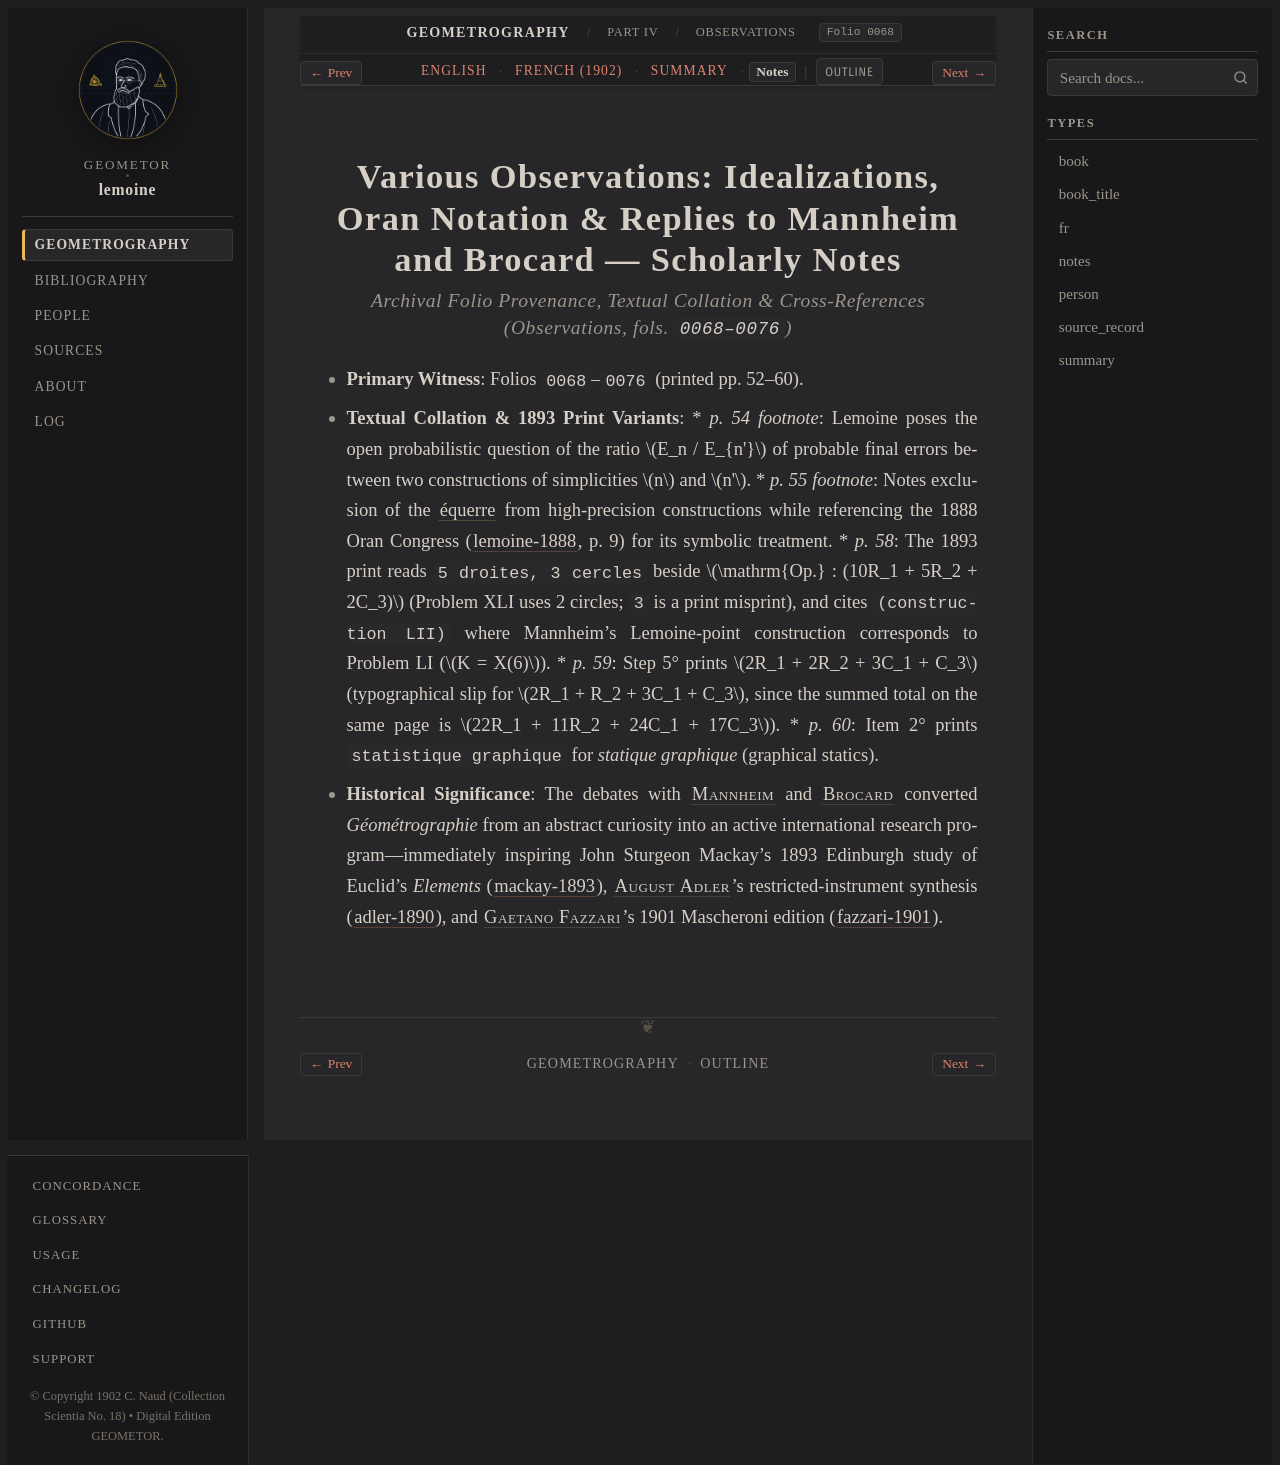

repository: geometor/lemoine · page: geometrographie/part_04_triangle_and_reflections/24_observations_diverses/notes.html · generator: sphinx

:type: notes
:layout: book
:canonical_id: Observations
:order: 5
:folio: 0068

.. _lemoine-24_observations_diverses-notes:

Various Observations: Idealizations, Oran Notation & Replies to Mannheim and Brocard — Scholarly Notes
======================================================================================================

.. rubric:: Archival Folio Provenance, Textual Collation & Cross-References (Observations, fols. ``0068–0076``)

.. folio:: 0068
   :page: pp. 52–60

* **Primary Witness**: Folios ``0068``–``0076`` (printed pp. 52–60).
* **Textual Collation & 1893 Print Variants**:
  * *p. 54 footnote*: Lemoine poses the open probabilistic question of the ratio :math:`E_n / E_{n'}` of probable final errors between two constructions of simplicities :math:`n` and :math:`n'`.
  * *p. 55 footnote*: Notes exclusion of the :term:`équerre <equerre>` from high-precision constructions while referencing the 1888 Oran Congress (:cite:`lemoine-1888`, p. 9) for its symbolic treatment.
  * *p. 58*: The 1893 print reads ``5 droites, 3 cercles`` beside :math:`\mathrm{Op.} : (10R_1 + 5R_2 + 2C_3)` (Problem XLI uses 2 circles; ``3`` is a print misprint), and cites ``(construction LII)`` where Mannheim's Lemoine-point construction corresponds to Problem LI (:math:`K = X(6)`).
  * *p. 59*: Step 5° prints :math:`2R_1 + 2R_2 + 3C_1 + C_3` (typographical slip for :math:`2R_1 + R_2 + 3C_1 + C_3`, since the summed total on the same page is :math:`22R_1 + 11R_2 + 24C_1 + 17C_3`).
  * *p. 60*: Item 2° prints ``statistique graphique`` for *statique graphique* (graphical statics).
* **Historical Significance**: The debates with :person:`Mannheim <mannheim>` and :person:`Brocard <brocard>` converted *Géométrographie* from an abstract curiosity into an active international research program—immediately inspiring John Sturgeon Mackay's 1893 Edinburgh study of Euclid's *Elements* (:cite:`mackay-1893`), :person:`August Adler <adler>`'s restricted-instrument synthesis (:cite:`adler-1890`), and :person:`Gaetano Fazzari <fazzari>`'s 1901 Mascheroni edition (:cite:`fazzari-1901`).
